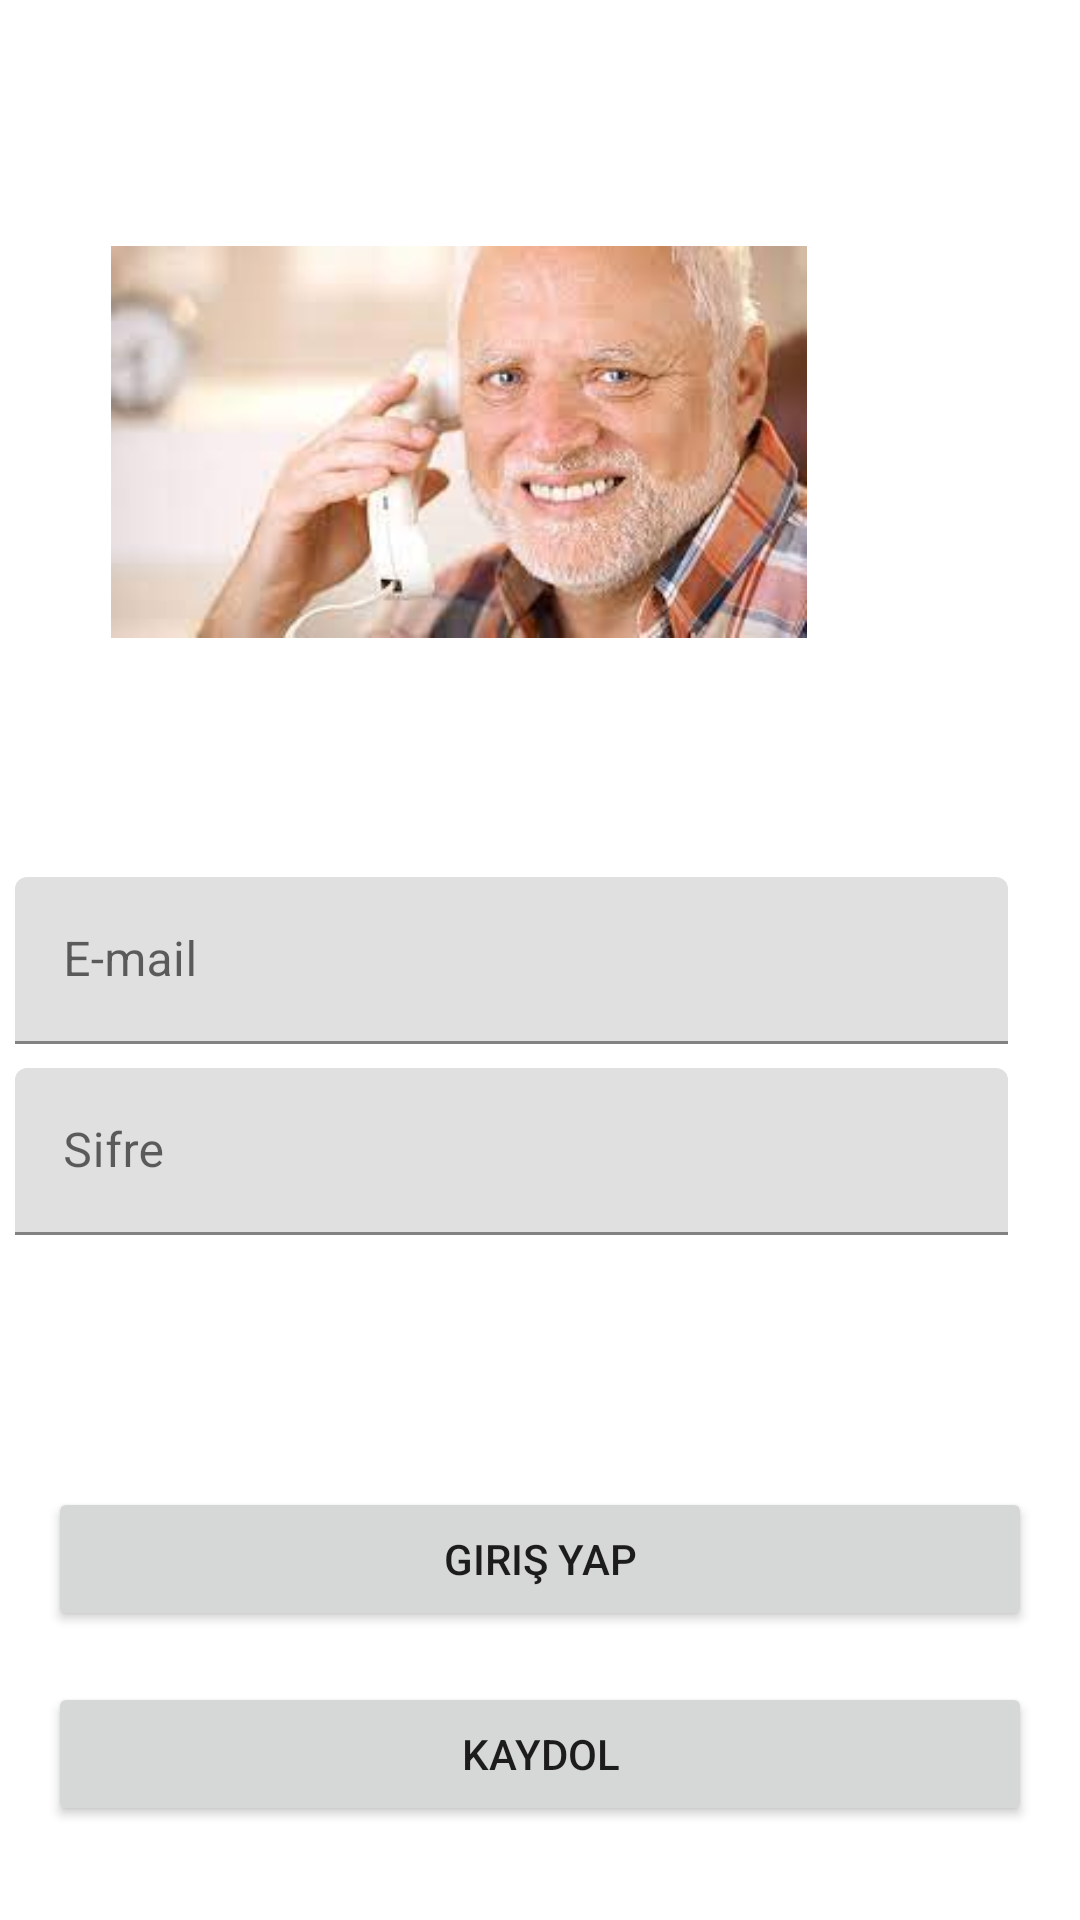

Write the Android layout XML for this screen, with the resource values it uses.
<!-- AndroidManifest.xml: application theme Theme.OldPeopleAppp -->
<!-- res/layout/activity_main.xml -->
<?xml version="1.0" encoding="utf-8"?>
<androidx.constraintlayout.widget.ConstraintLayout xmlns:android="http://schemas.android.com/apk/res/android"
    xmlns:app="http://schemas.android.com/apk/res-auto"
    xmlns:tools="http://schemas.android.com/tools"
    android:id="@+id/container"
    android:layout_width="match_parent"
    android:layout_height="match_parent"
    android:paddingLeft="@dimen/fragment_horizontal_margin"
    android:paddingTop="@dimen/fragment_vertical_margin"
    android:paddingRight="@dimen/fragment_horizontal_margin"
    android:paddingBottom="@dimen/fragment_vertical_margin">

    <com.google.android.material.textfield.TextInputLayout
        android:id="@+id/username"
        android:layout_width="0dp"
        android:layout_height="wrap_content"
        android:hint="@string/prompt_email"
        android:selectAllOnFocus="true"
        app:layout_constraintBottom_toBottomOf="parent"
        app:layout_constraintEnd_toEndOf="@+id/password"
        app:layout_constraintStart_toStartOf="@+id/password"
        app:layout_constraintTop_toTopOf="parent"
        app:startIconDrawable="@drawable/ic_baseline_emoji_people_24">

        <com.google.android.material.textfield.TextInputEditText
            android:layout_width="match_parent"
            android:layout_height="wrap_content"
            android:inputType="textEmailAddress" />

    </com.google.android.material.textfield.TextInputLayout>

    <com.google.android.material.textfield.TextInputLayout
        android:id="@+id/password"
        android:layout_width="331dp"
        android:layout_height="wrap_content"
        android:layout_marginTop="8dp"
        android:layout_marginEnd="24dp"
        android:hint="@string/sifre"
        android:imeActionLabel="@string/action_sign_in_short"
        android:imeOptions="actionDone"
        android:selectAllOnFocus="true"
        app:layout_constraintEnd_toEndOf="parent"
        app:layout_constraintTop_toBottomOf="@+id/username"
        app:startIconDrawable="@drawable/ic_baseline_vpn_key_24">

        <com.google.android.material.textfield.TextInputEditText
            android:layout_width="match_parent"
            android:layout_height="wrap_content"
            android:inputType="textPassword" />

    </com.google.android.material.textfield.TextInputLayout>


    <Button
        android:id="@+id/login_button"
        android:layout_width="0dp"
        android:layout_height="wrap_content"
        android:layout_gravity="start"
        android:layout_marginStart="16dp"
        android:layout_marginTop="84dp"
        android:layout_marginEnd="16dp"
        android:text="Giriş Yap"
        app:layout_constraintBottom_toBottomOf="parent"
        app:layout_constraintEnd_toEndOf="parent"
        app:layout_constraintHorizontal_bias="0.0"
        app:layout_constraintStart_toStartOf="parent"
        app:layout_constraintTop_toBottomOf="@+id/password"
        app:layout_constraintVertical_bias="0.0" />

    <ImageView
        android:id="@+id/imageView"
        android:layout_width="232dp"
        android:layout_height="202dp"
        android:layout_marginStart="32dp"
        android:layout_marginBottom="44dp"
        android:clickable="true"
        android:src="@drawable/oldpeople"
        app:layout_constraintBottom_toTopOf="@+id/username"
        app:layout_constraintStart_toStartOf="@+id/username" />

    <Button
        android:id="@+id/register_button"
        android:layout_width="0dp"
        android:layout_height="wrap_content"
        android:layout_marginStart="16dp"
        android:layout_marginEnd="16dp"

        android:text="@string/kaydol"
        app:layout_constraintBottom_toBottomOf="parent"
        app:layout_constraintEnd_toEndOf="parent"
        app:layout_constraintHorizontal_bias="0.0"
        app:layout_constraintStart_toStartOf="parent"
        app:layout_constraintTop_toTopOf="parent"
        app:layout_constraintVertical_bias="0.947" />


</androidx.constraintlayout.widget.ConstraintLayout>
<!-- resources referenced by this layout -->
<resources>
  <dimen name="fragment_horizontal_margin" />
  <dimen name="fragment_vertical_margin" />
  <!-- drawable oldpeople: jpeg bitmap (drawable-v24, 6955 bytes) -->
  <string name="action_sign_in_short" />
  <string name="kaydol">Kaydol</string>
  <string name="prompt_email">E-mail </string>
  <string name="sifre">Sifre</string>
  <style name="Theme.OldPeopleAppp" parent="Theme.MaterialComponents.DayNight.DarkActionBar">
          
          <item name="colorPrimary">@color/purple_500</item>
          <item name="colorPrimaryVariant">@color/purple_700</item>
          <item name="colorOnPrimary">@color/white</item>
          
          <item name="colorSecondary">@color/teal_200</item>
          <item name="colorSecondaryVariant">@color/teal_700</item>
          <item name="colorOnSecondary">@color/black</item>
          
          <item name="android:statusBarColor" tools:targetApi="l">?attr/colorPrimaryVariant</item>
          
      </style>
  <!-- not gathered from this repository: default colours our renderer supplied (Android Studio template values) -->
  <color name="purple_500">#FF6200EE</color>
  <color name="purple_700">#FF3700B3</color>
  <color name="teal_200">#FF03DAC5</color>
  <color name="teal_700">#FF018786</color>
  <color name="black">#FF000000</color>
  <color name="white">#FFFFFFFF</color>
</resources>
